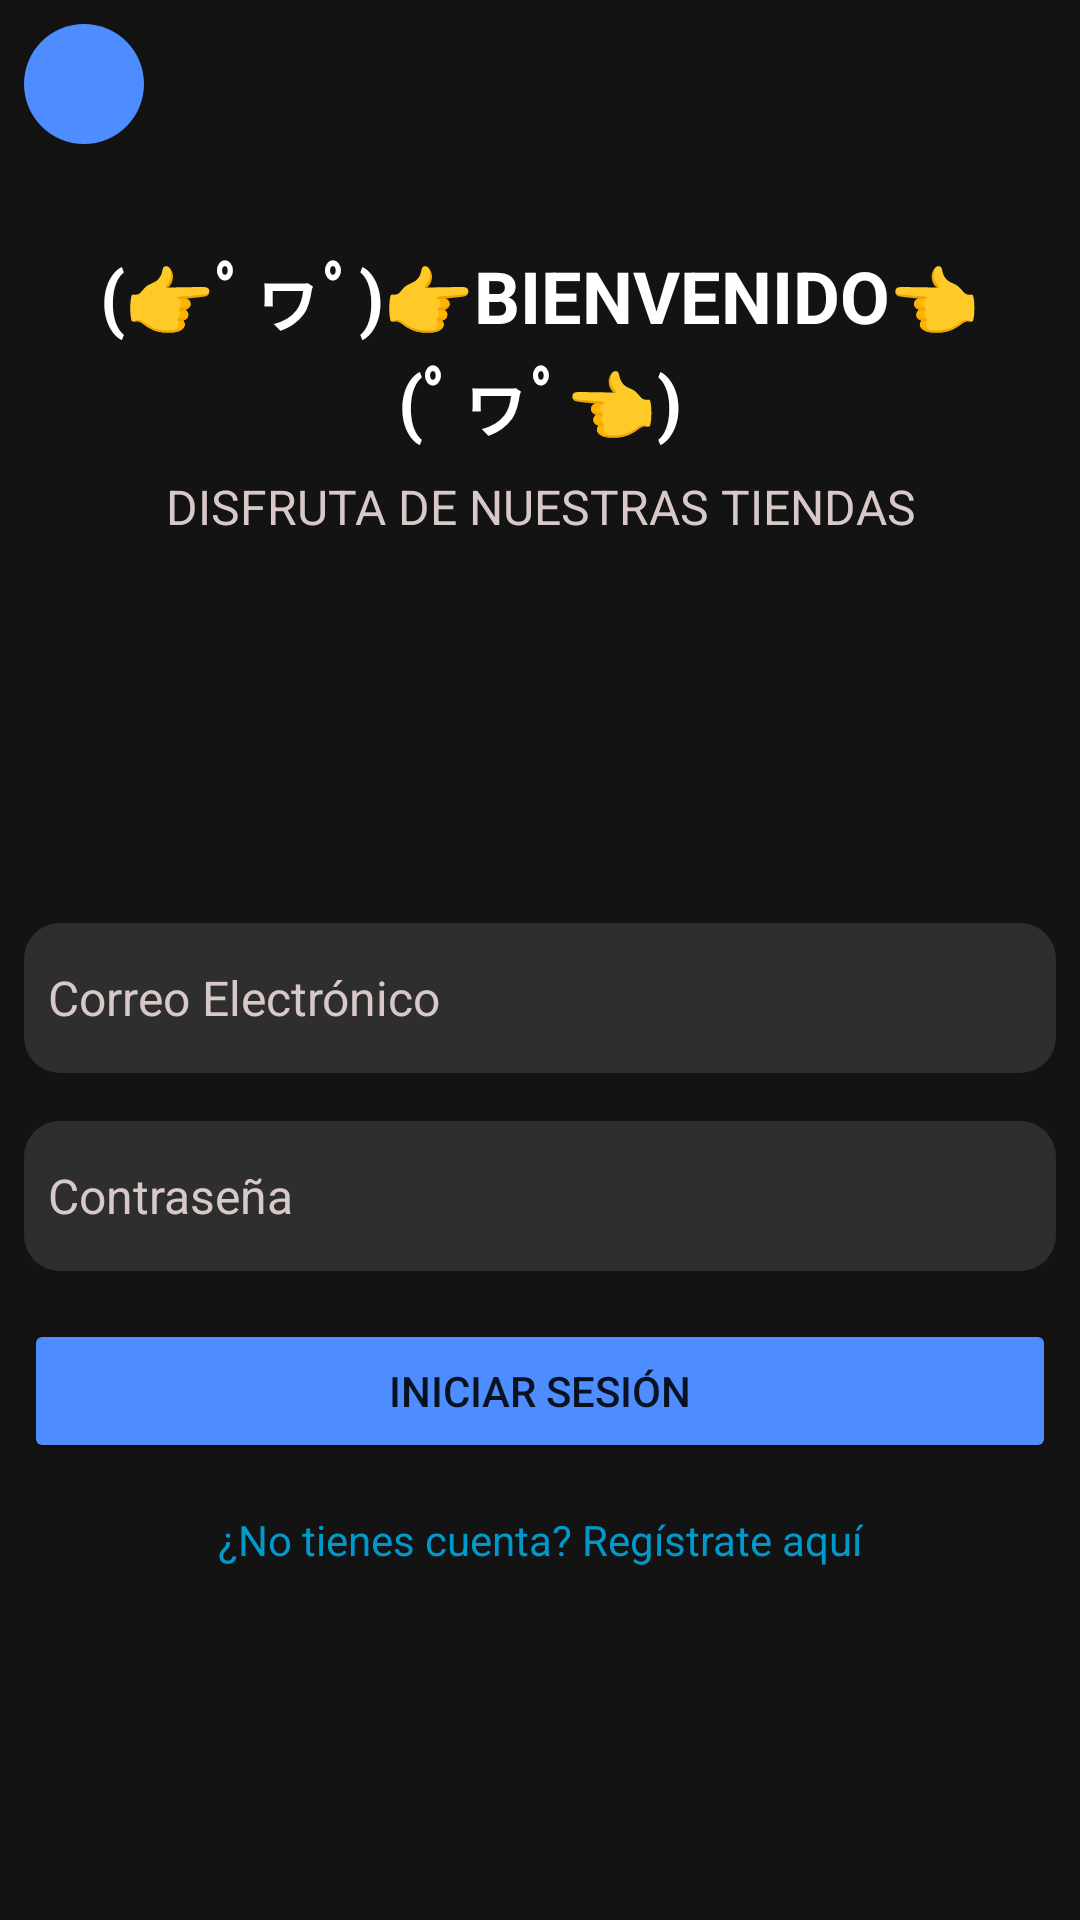

Produce the Android XML layout that renders to this screen, including the resource entries it uses.
<!-- AndroidManifest.xml: application theme Theme.RETO_1_XEO -->
<!-- res/layout/fragment_login.xml -->
<androidx.constraintlayout.widget.ConstraintLayout
    xmlns:android="http://schemas.android.com/apk/res/android"
    xmlns:app="http://schemas.android.com/apk/res-auto"
    xmlns:tools="http://schemas.android.com/tools"
    android:layout_width="match_parent"
    android:layout_height="match_parent"
    android:padding="8dp"
    android:background="@color/primary"
    tools:context=".fragments.LoginFragment">

    <ImageButton
        android:id="@+id/backButton"
        style="@style/CircularButton"
        android:src="@drawable/arrow_back_ios_24px"
        android:contentDescription="@string/atras"
        app:layout_constraintTop_toTopOf="parent"
        app:layout_constraintStart_toStartOf="parent" />

    <TextView
        android:id="@+id/titleTextView"
        style="@style/Title"
        android:textSize="24sp"
        android:textColor="@color/white"
        android:layout_marginTop="32dp"
        android:layout_width="0dp"
        android:layout_height="wrap_content"
        android:text="@string/bienvenido"
        android:gravity="center"
        app:layout_constraintTop_toBottomOf="@id/backButton"
        app:layout_constraintStart_toStartOf="parent"
        app:layout_constraintEnd_toEndOf="parent"
        app:layout_constraintStart_toEndOf="@id/backButton" />

    <TextView
        android:id="@+id/subtitleTextView"
        style="@style/Text"
        android:layout_width="0dp"
        android:layout_height="wrap_content"
        android:text="@string/disfruta_de_nuestras_tiendas"
        android:gravity="center"
        app:layout_constraintTop_toBottomOf="@id/titleTextView"
        app:layout_constraintStart_toStartOf="parent"
        app:layout_constraintEnd_toEndOf="parent"
        android:layout_marginTop="8dp" />

    <EditText
        android:id="@+id/emailEditText"
        style="@style/EditText"
        android:layout_width="0dp"
        android:layout_height="50dp"
        android:autofillHints="emailAddress"
        android:hint="@string/correo_electronico"
        android:inputType="textEmailAddress"
        android:layout_marginTop="128dp"
        android:layout_marginBottom="16dp"
        app:layout_constraintTop_toBottomOf="@id/subtitleTextView"
        app:layout_constraintStart_toStartOf="parent"
        app:layout_constraintEnd_toEndOf="parent" />

    <EditText
        android:id="@+id/passwordEditText"
        style="@style/EditText"
        android:layout_width="0dp"
        android:layout_height="50dp"
        android:autofillHints="password"
        android:hint="@string/contrasena"
        android:inputType="textPassword"
        android:layout_marginVertical="16dp"
        app:layout_constraintTop_toBottomOf="@id/emailEditText"
        app:layout_constraintStart_toStartOf="parent"
        app:layout_constraintEnd_toEndOf="parent" />

    <Button
        android:id="@+id/loginButton"
        style="@style/Button"
        android:layout_width="0dp"
        android:layout_height="wrap_content"
        android:text="@string/iniciar_sesion"
        android:layout_marginVertical="16dp"
        app:layout_constraintTop_toBottomOf="@id/passwordEditText"
        app:layout_constraintStart_toStartOf="parent"
        app:layout_constraintEnd_toEndOf="parent" />

    <TextView
        android:id="@+id/registerTextView"
        android:layout_width="wrap_content"
        android:layout_height="wrap_content"
        android:text="@string/no_tienes_cuenta"
        android:textColor="@android:color/holo_blue_dark"
        android:layout_marginTop="16dp"
        app:layout_constraintTop_toBottomOf="@id/loginButton"
        app:layout_constraintStart_toStartOf="parent"
        app:layout_constraintEnd_toEndOf="parent" />

</androidx.constraintlayout.widget.ConstraintLayout>
<!-- resources referenced by this layout -->
<resources>
  <color name="primary">#131313</color>
  <color name="white">#FFFFFFFF</color>
  <string name="atras">Volver</string>
  <string name="bienvenido">(👉ﾟヮﾟ)👉BIENVENIDO👈(ﾟヮﾟ👈)</string>
  <string name="contrasena">Contraseña</string>
  <string name="correo_electronico">Correo Electrónico</string>
  <string name="disfruta_de_nuestras_tiendas">DISFRUTA DE NUESTRAS TIENDAS</string>
  <string name="iniciar_sesion">Iniciar sesión</string>
  <string name="no_tienes_cuenta">¿No tienes cuenta? Regístrate aquí</string>
  <style name="Button">
          <item name="android:backgroundTint">@color/button</item>
      </style>
  <style name="CircularButton">
          <item name="android:background">@drawable/circular_button_background</item>
          <item name="android:paddingStart">8dp</item>
          <item name="android:layout_width">40dp</item>
          <item name="android:layout_height">40dp</item>
          <item name="android:elevation">4dp</item>
      </style>
  <style name="EditText">
          <item name="android:textSize">16sp</item>
          <item name="android:background">@drawable/rounded_edit_text_background</item>
          <item name="android:textColor">@color/text</item>
          <item name="android:textColorHint">@color/text</item>
          <item name="android:paddingHorizontal">8dp</item>
          <item name="android:paddingVertical">4dp</item>
      </style>
  <style name="Text">
          <item name="android:textSize">16sp</item>
          <item name="android:textColor">@color/text</item>
      </style>
  <style name="Title">
          <item name="android:textSize">32sp</item>
          <item name="android:textColor">@color/text</item>
          <item name="android:textStyle">bold</item>
          <item name="android:gravity">center</item>
          <item name="android:layout_marginTop">8dp</item>
      </style>
  <style name="Theme.RETO_1_XEO" parent="Theme.MaterialComponents.DayNight.DarkActionBar">
  
      </style>
  <color name="button">#4E8DFF</color>
  <!-- drawable circular_button_background (drawable) -->
  <shape xmlns:android="http://schemas.android.com/apk/res/android">
      <solid android:color="@color/button" />
      <corners android:radius="50dp" />
  </shape>
  <!-- drawable rounded_edit_text_background (drawable) -->
  <shape xmlns:android="http://schemas.android.com/apk/res/android">
      <solid android:color="@color/edit_text_background" />
      <corners android:radius="12dp" />
      <padding android:left="8dp" android:right="8dp" android:top="4dp" android:bottom="4dp" />
  </shape>
  <color name="text">#D9C8C8</color>
  <color name="edit_text_background">#2E2E2E</color>
</resources>
